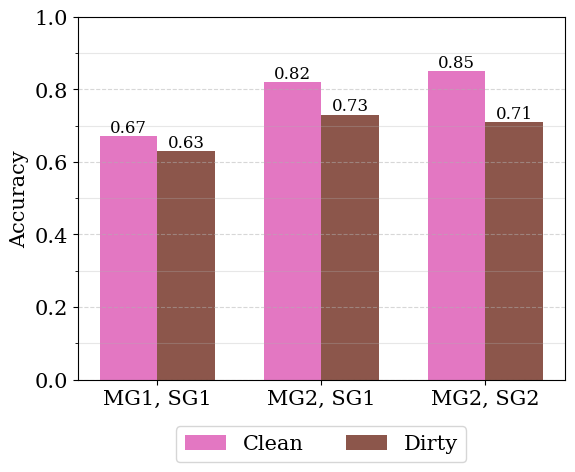

Recreate this plot in Python. (Note: this script raises an exception after producing the figure.)
import matplotlib.pyplot as plt
import numpy as np
import os

data = {
    "MG1, SG1": {
        "Clean": 0.67,
        "Dirty": 0.63,
    },
    "MG2, SG1": {
        "Clean": 0.82,
        "Dirty": 0.73,
    },
    "MG2, SG2": {
        "Clean": 0.85,
        "Dirty": 0.71,
    },
}

plt.rcParams["font.family"] = "serif"
plt.rcParams["font.size"] = 15

labels = list(data.keys())
subgroups = list(next(iter(data.values())).keys())
values = np.array(
    [[data[group][subgroup] for subgroup in subgroups] for group in labels]
)
x = np.arange(len(labels))  # the label locations
width = 0.35  # the width of the bars
fig, ax = plt.subplots(figsize=(6, 5))
colors = ["#e377c2", "#8c564b"]
for i in range(len(subgroups)):
    bars = ax.bar(
        x + i * width,
        values[:, i],
        width,
        label=subgroups[i],
        color=colors[i],
    )
    # Add value labels on top of bars
    for bar in bars:
        height = bar.get_height()
        ax.text(
            bar.get_x() + bar.get_width() / 2.0,
            height,
            f"{height:.2f}",
            ha="center",
            va="bottom",
            fontsize=12,
        )
ax.set_ylabel("Accuracy")
ax.set_xticks(x + width * (len(subgroups) - 1) / 2)
ax.set_xticklabels(labels)
ax.legend(
    loc="upper center",
    bbox_to_anchor=(0.5, -0.1),
    ncol=5,
    frameon=True,
)
ax.grid(axis="y", linestyle="--", alpha=0.5)
ax.set_yticks(np.arange(0, 1.1, 0.1), minor=True)
ax.grid(axis="y", which="minor", linestyle="-", alpha=0.3)
plt.tight_layout()
plt.show()

# Save as PDF, overwrite if exists, put in the same directory as the script.
fig.savefig(
    os.path.join(os.path.dirname(__file__), "fig-f1_clean_dirty.pdf"), format="pdf"
)
